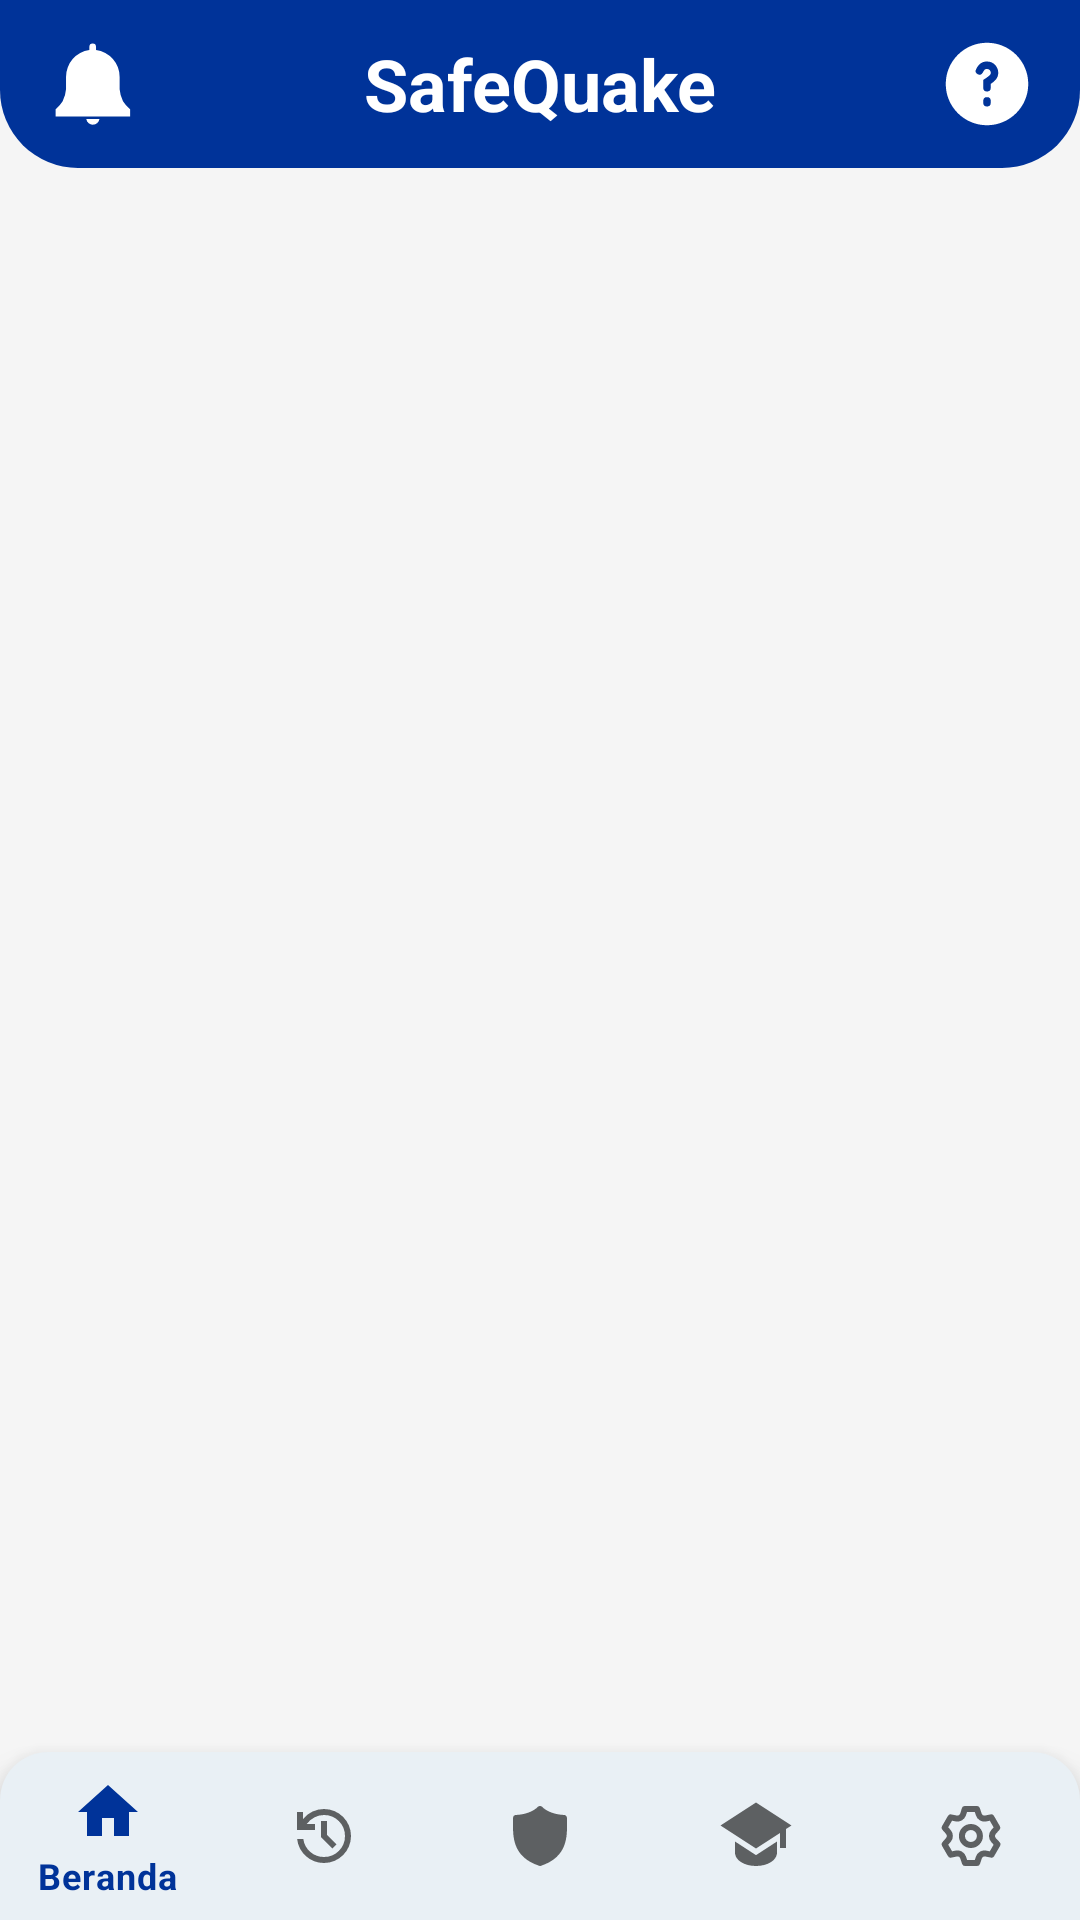

Write the Android layout XML for this screen, with the resource values it uses.
<!-- AndroidManifest.xml: application theme Theme.SafeQuake -->
<!-- res/layout/activity_main.xml -->
<?xml version="1.0" encoding="utf-8"?>
<androidx.constraintlayout.widget.ConstraintLayout xmlns:android="http://schemas.android.com/apk/res/android"
    xmlns:app="http://schemas.android.com/apk/res-auto"
    android:id="@+id/container"
    android:layout_width="match_parent"
    android:layout_height="match_parent">

    <androidx.viewpager2.widget.ViewPager2
        android:id="@+id/viewPager"
        android:layout_width="0dp"
        android:layout_height="0dp"
        app:layout_constraintBottom_toTopOf="@+id/nav_view"
        app:layout_constraintEnd_toEndOf="parent"
        app:layout_constraintStart_toStartOf="parent"
        app:layout_constraintTop_toBottomOf="@+id/topAppBar" />

    <com.google.android.material.bottomnavigation.BottomNavigationView
        android:id="@+id/nav_view"
        android:layout_width="0dp"
        android:layout_height="wrap_content"
        android:layout_marginStart="0dp"
        android:layout_marginEnd="0dp"
        android:background="@drawable/bottom_nav_background"
        app:itemIconTint="@null"
        app:layout_constraintBottom_toBottomOf="parent"
        app:layout_constraintLeft_toLeftOf="parent"
        app:layout_constraintRight_toRightOf="parent"
        app:menu="@menu/bottom_navigation" />


    <com.google.android.material.appbar.MaterialToolbar
        android:id="@+id/topAppBar"
        android:layout_width="0dp"
        android:layout_height="?attr/actionBarSize"
        android:background="@drawable/toolbar_background"
        app:elevation="8dp"
        app:layout_constraintEnd_toEndOf="parent"
        app:layout_constraintStart_toStartOf="parent"
        app:layout_constraintTop_toTopOf="parent">

        
        <ImageView
            android:id="@+id/notification_icon"
            android:layout_width="30dp"
            android:layout_height="30dp"
            android:layout_gravity="start|center_vertical"
            android:layout_marginStart="16dp"
            android:contentDescription="@string/notification"
            android:src="@drawable/clarity__notification_solid"
            app:tint="@color/onPrimary" />

        
        <TextView
            android:id="@+id/app_title"
            android:layout_width="wrap_content"
            android:layout_height="wrap_content"
            android:layout_gravity="center"
            android:text="@string/app_name"
            android:textColor="@color/onPrimary"
            android:textSize="24sp"
            android:textStyle="bold" />

        
        <ImageView
            android:id="@+id/about_icon"
            android:layout_width="30dp"
            android:layout_height="30dp"
            android:layout_gravity="end|center_vertical"
            android:layout_marginEnd="16dp"
            android:contentDescription="@string/about_application"
            android:src="@drawable/akar_icons__question_fill"
            app:tint="@color/onPrimary" />
    </com.google.android.material.appbar.MaterialToolbar>


</androidx.constraintlayout.widget.ConstraintLayout>
<!-- resources referenced by this layout -->
<resources>
  <color name="onPrimary">#FFFFFF</color>
  <!-- drawable akar_icons__question_fill (drawable) -->
  <vector xmlns:android="http://schemas.android.com/apk/res/android"
      android:width="1dp"
      android:height="1dp"
      android:viewportWidth="24"
      android:viewportHeight="24">
    <path
        android:pathData="M12,1C5.925,1 1,5.925 1,12s4.925,11 11,11s11,-4.925 11,-11S18.075,1 12,1m-1.108,7.935c0.23,-0.453 0.4,-0.668 0.541,-0.78c0.106,-0.084 0.25,-0.155 0.567,-0.155c0.625,0 1,0.47 1,0.978c0,0.278 -0.054,0.416 -0.202,0.592c-0.207,0.246 -0.59,0.545 -1.348,1.046l-0.45,0.296V13a1,1 0,1 0,2 0v-1.017c0.542,-0.374 0.997,-0.732 1.327,-1.124c0.477,-0.566 0.673,-1.17 0.673,-1.881C15,7.508 13.867,6 12,6c-0.684,0 -1.289,0.176 -1.808,0.587c-0.484,0.383 -0.814,0.91 -1.084,1.445a1,1 0,1 0,1.784 0.903M13,16.5a1,1 0,1 0,-2 0v0.5a1,1 0,1 0,2 0z"
        android:fillColor="@color/primaryColor"
        android:fillType="evenOdd"/>
  </vector>
  <!-- drawable bottom_nav_background (drawable) -->
  <?xml version="1.0" encoding="utf-8"?>
  <shape xmlns:android="http://schemas.android.com/apk/res/android">
      <solid android:color="@color/bottom_nav_background" />
      <corners android:topLeftRadius="16dp" android:topRightRadius="16dp" />
  </shape>
  <!-- drawable clarity__notification_solid (drawable) -->
  <vector xmlns:android="http://schemas.android.com/apk/res/android"
      android:width="1dp"
      android:height="1dp"
      android:viewportWidth="36"
      android:viewportHeight="36">
    <path
        android:pathData="m32.85,28.13l-0.34,-0.3A14.4,14.4 0,0 1,30 24.9a12.6,12.6 0,0 1,-1.35 -4.81v-4.94A10.81,10.81 0,0 0,19.21 4.4V3.11a1.33,1.33 0,1 0,-2.67 0v1.31a10.81,10.81 0,0 0,-9.33 10.73v4.94a12.6,12.6 0,0 1,-1.35 4.81a14.4,14.4 0,0 1,-2.47 2.93l-0.34,0.3v2.82h29.8Z"
        android:fillColor="@color/primaryColor"/>
    <path
        android:pathData="M15.32,32a2.65,2.65 0,0 0,5.25 0Z"
        android:fillColor="@color/primaryColor"/>
  </vector>
  <!-- drawable toolbar_background (drawable) -->
  <?xml version="1.0" encoding="utf-8"?>
  <shape xmlns:android="http://schemas.android.com/apk/res/android">
      <solid android:color="@color/primaryColor" />
      <corners android:bottomLeftRadius="26dp" android:bottomRightRadius="26dp" />
  </shape>
  <string name="about_application">Tentang</string>
  <string name="app_name">SafeQuake</string>
  <string name="notification">Notifikasi</string>
  <style name="Theme.SafeQuake" parent="Theme.MaterialComponents.DayNight.NoActionBar">
          
          <item name="colorPrimary">@color/primaryColor</item>
          <item name="colorPrimaryVariant">@color/primaryVariant</item>
          <item name="colorOnPrimary">@color/onPrimary</item>
          <item name="colorSecondary">@color/secondaryColor</item>
          <item name="colorOnSecondary">@color/onSecondary</item>
          <item name="android:windowBackground">@color/background</item>
      </style>
  <color name="primaryColor">#003399</color>
  <color name="bottom_nav_background">#E9F0F5</color>
  <color name="primaryVariant">#002277</color>
  <color name="secondaryColor">#FF4081</color>
  <color name="onSecondary">#000000</color>
  <color name="background">#F5F5F5</color>
</resources>
